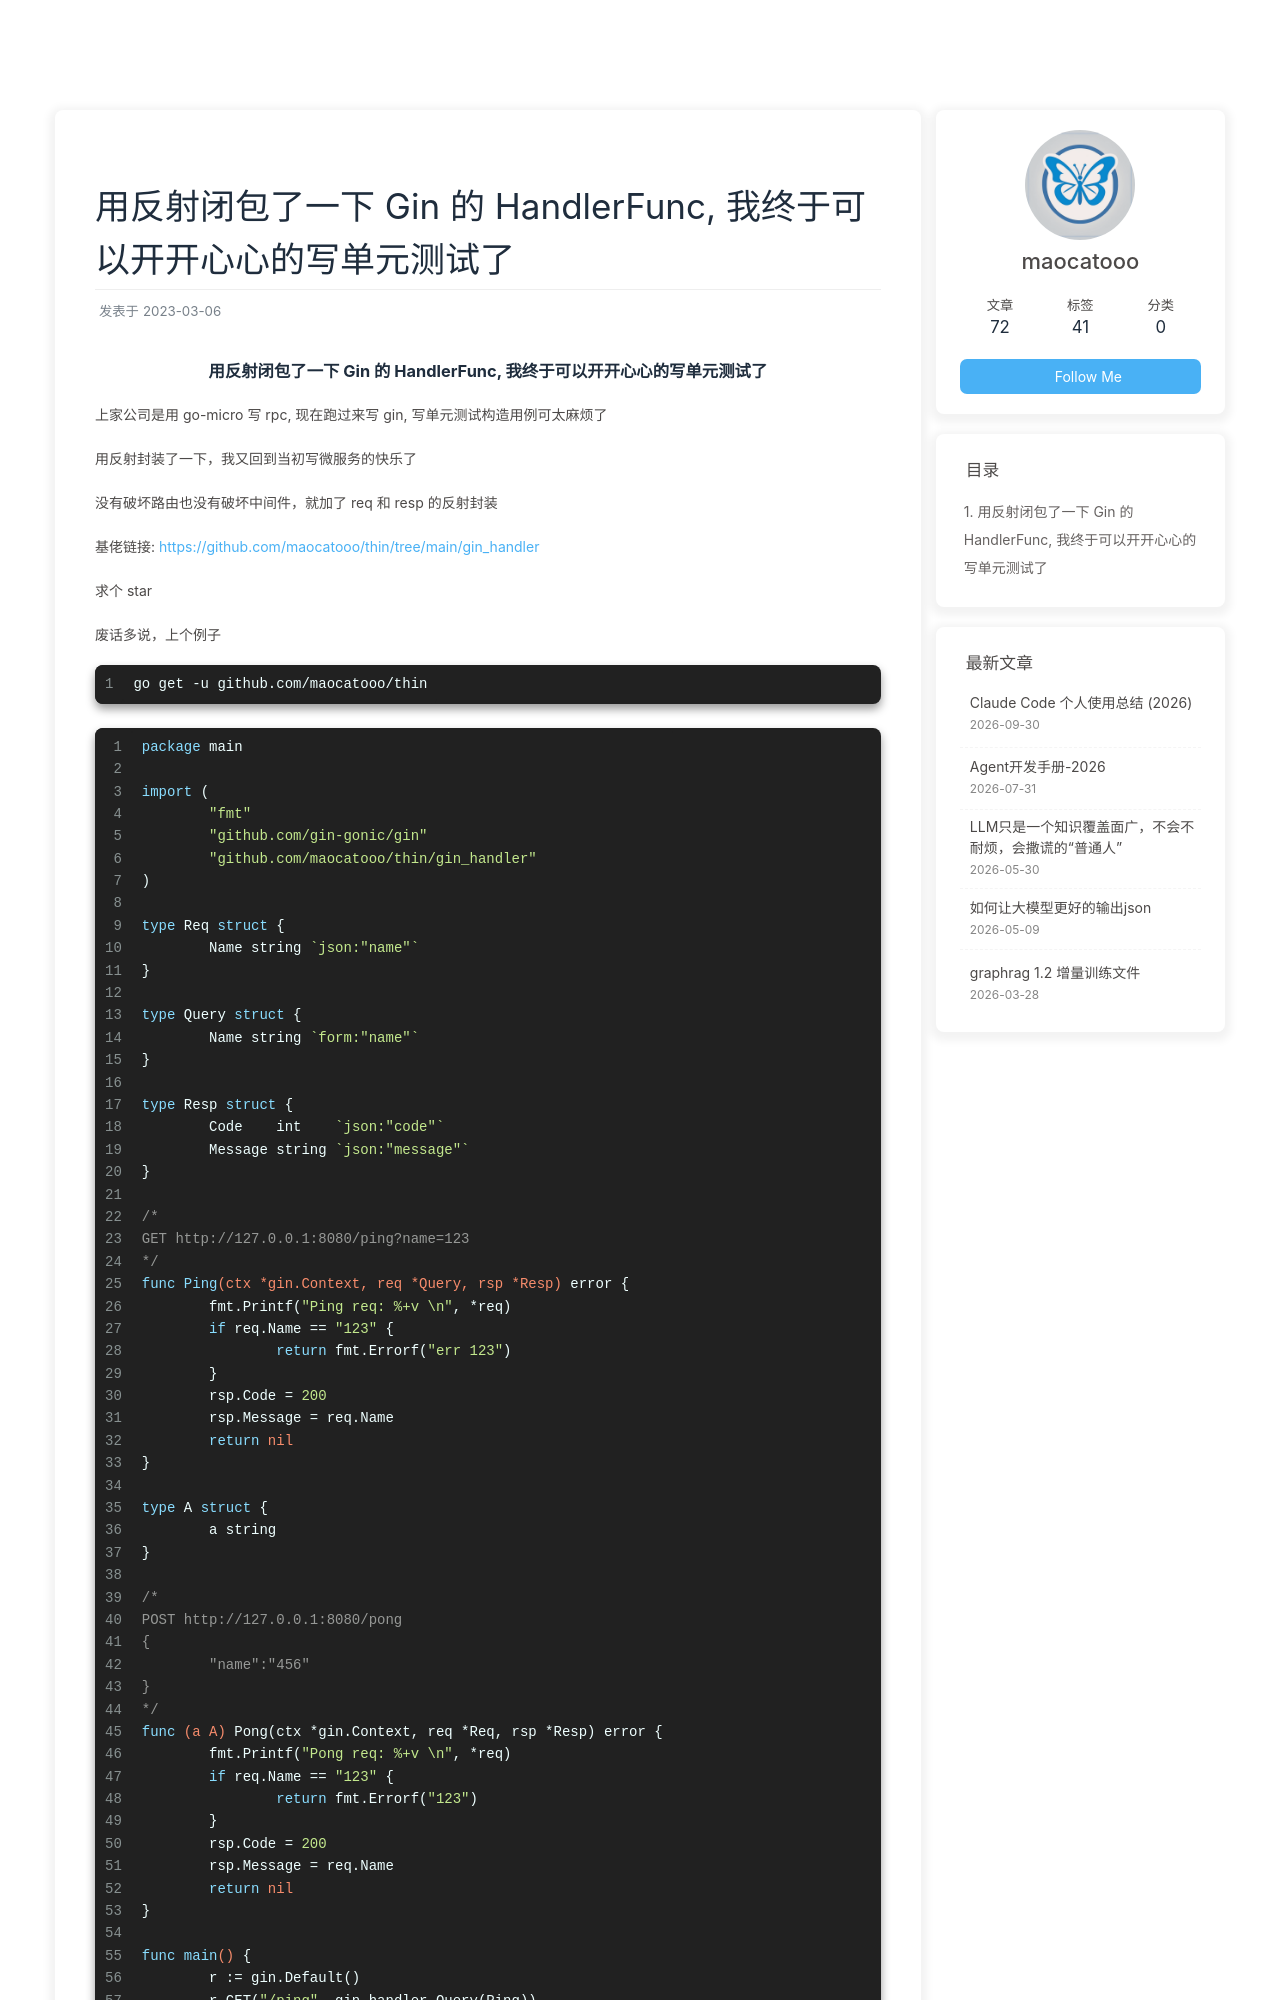

repository: maocatooo/maocatooo.github.io · page: 2023/03/06/blog/golang/gin_handlefunc/index.html · generator: jekyll

---
title: 用反射闭包了一下 Gin 的 HandlerFunc, 我终于可以开开心心的写单元测试了
date: 2023-03-06
tags: [Golang, Gin]
---

### <center> 用反射闭包了一下 Gin 的 HandlerFunc, 我终于可以开开心心的写单元测试了 </center>

上家公司是用 go-micro 写 rpc, 现在跑过来写 gin, 写单元测试构造用例可太麻烦了

用反射封装了一下，我又回到当初写微服务的快乐了

没有破坏路由也没有破坏中间件，就加了 req 和 resp 的反射封装

基佬链接: https://github.com/maocatooo/thin/tree/main/gin_handler

求个 star

废话多说，上个例子

```
go get -u github.com/maocatooo/thin
```


```go
package main

import (
	"fmt"
	"github.com/gin-gonic/gin"
	"github.com/maocatooo/thin/gin_handler"
)

type Req struct {
	Name string `json:"name"`
}

type Query struct {
	Name string `form:"name"`
}

type Resp struct {
	Code    int    `json:"code"`
	Message string `json:"message"`
}
